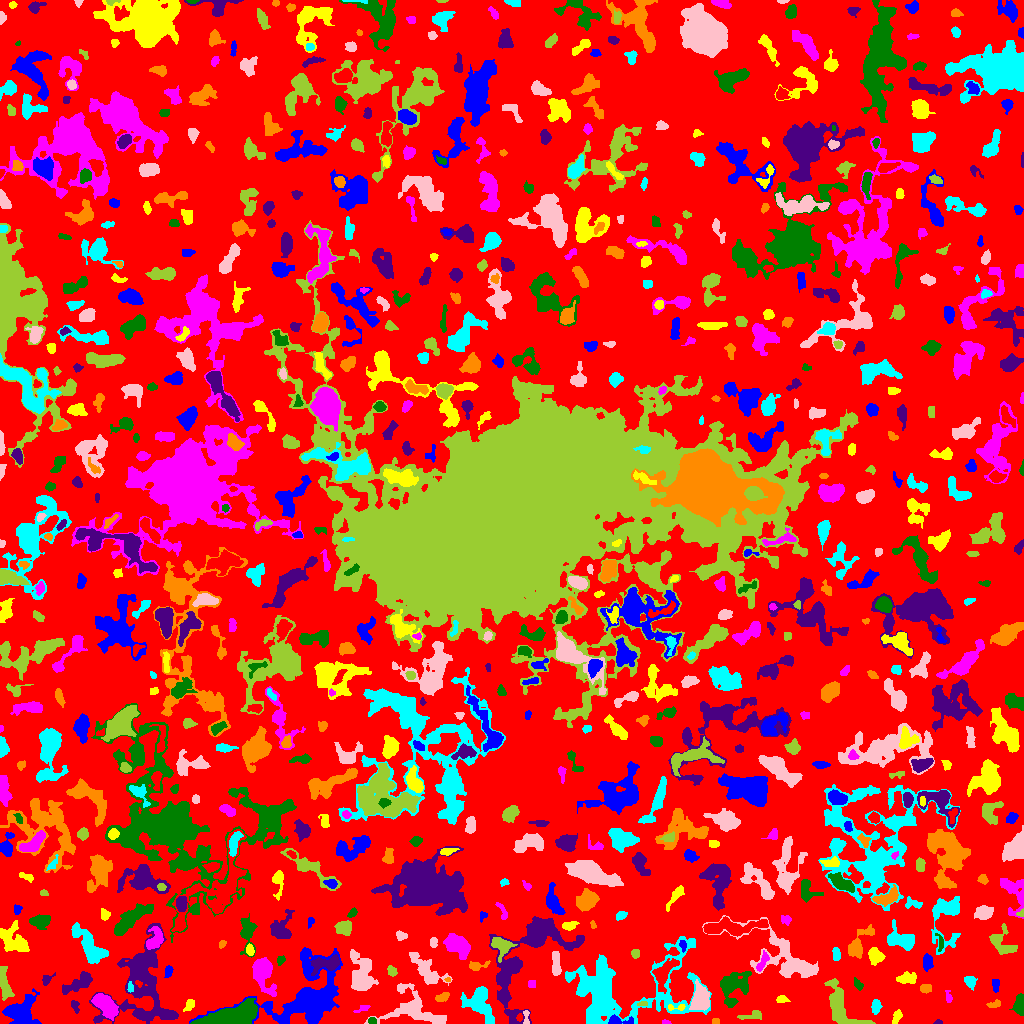

The file beside this chart, header and first rows:
ID, X, Y, A, B, theta, total_flux, mu_max, mu_median, mu_mean, R_fwhm, R_e, R10, R90, x_start, x_end, y_start, y_end, area, greylevel
0, 493.6, 498.6, 310.4, 293.8, 0.6777, 834149, 11.0, 1.0, 1.211, 25.09, 212.1, 76.43, 347.5, 0, 1023, 0, 1023, 688563, 1.211
1, 617.6, 2.848, 6.776, 2.151, -0.02295, 376.0, 6.0, 2.0, 2.474, 4.687, 3.7, 1.493, 5.917, 608, 633, 0, 9, 152, 7.474
2, 896.8, 6.541, 3.806, 1.913, 1.117, 196.0, 4.0, 2.0, 1.832, 4.549, 3.385, 1.262, 5.232, 892, 902, 0, 14, 107, 3.832
3, 665.8, 1.059, 2.187, 1.013, -0.1131, 51.0, 3.0, 1.0, 1.378, 2.111, 1.784, 0.5642, 2.877, 662, 671, 0, 4, 37, 4.378
4, 372, 2.955, 1.978, 1.654, 0.09218, 111.0, 4.0, 2.0, 1.982, 3.478, 2.326, 0.7979, 3.523, 368, 376, 0, 6, 56, 5.982
5, 938.6, 1.051, 1.836, 1.01, 0.03597, 78.0, 6.0, 2.0, 2.167, 2.034, 1.596, 0.5642, 2.646, 933, 942, 0, 4, 36, 5.167
6, 715.5, 1.625, 2.291, 1.317, 0.0, 64.0, 2.0, 2.0, 1.391, 3.568, 2.185, 0.9772, 3.241, 712, 719, 0, 5, 46, 4.391
7, 875.8, 17.13, 3.456, 2.047, 1.471, 391.0, 7.0, 3.0, 3.128, 4.107, 3.432, 1.382, 5.293, 871, 882, 9, 24, 125, 6.128
8, 526, 6.613, 4.372, 1.264, -1.544, 111.0, 4.0, 1.0, 1.542, 3.09, 2.326, 0.7979, 3.949, 523, 529, 0, 13, 72, 5.542
9, 753, 8.414, 5.572, 2.007, 0.1965, 152.0, 3.0, 1.0, 1.041, 3.7, 3.192, 1.262, 5.14, 737, 761, 4, 13, 146, 4.041
10, 817.1, 6.865, 3.434, 2.612, -1.268, 310.0, 5.0, 2.0, 1.782, 3.827, 3.785, 1.382, 6.077, 810, 823, 0, 15, 174, 4.782
11, 21.22, 10.83, 7.788, 6.654, 0.8896, 2700, 11.0, 4.0, 4.128, 7.653, 7.506, 2.932, 12.13, 2, 41, 0, 35, 654, 6.128
12, 189.3, 18.31, 3.235, 2.048, 1.002, 206.0, 4.0, 2.0, 2.02, 4.82, 3.241, 1.262, 4.951, 183, 194, 12, 24, 102, 6.02
13, 362.6, 14.91, 4.257, 1.524, 0.3604, 186.0, 4.0, 2.0, 2.416, 4.787, 3.09, 1.262, 4.514, 353, 370, 11, 18, 77, 5.416
14, 1020, 18.7, 5.097, 2.508, 1.533, 689.0, 7.0, 4.0, 3.515, 5.726, 4.406, 1.784, 6.77, 1009, 1023, 8, 30, 196, 5.515
15, 519.9, 53.65, 31.33, 17.76, 0.8563, 5327, 9.0, 3.0, 3.45, 9.608, 12.85, 4.687, 20.1, 489, 584, 0, 107, 1544, 4.45
16, 994.6, 19.48, 3.426, 1.654, 0.2487, 153.0, 4.0, 2.0, 1.779, 3.949, 2.764, 0.9772, 4.37, 986, 1000, 16, 24, 86, 4.779
17, 479.6, 20.37, 9.605, 6.291, -1.059, 1602, 7.0, 3.0, 2.588, 6.333, 8.098, 3.09, 12.17, 460, 494, 0, 37, 619, 4.588
18, 700.8, 24.37, 5.479, 3.828, 1.538, 1815, 13.0, 4.0, 4.459, 6.077, 5.499, 2.111, 9.045, 689, 709, 13, 44, 407, 8.459
19, 643, 19.75, 2.651, 0.9593, 0.05019, 67.0, 3.0, 1.0, 1.396, 2.706, 2.034, 0.7979, 3.09, 637, 647, 18, 22, 48, 7.396
20, 934.7, 23.45, 9.167, 3.252, 0.3169, 733.0, 7.0, 2.0, 2.38, 4.754, 4.886, 1.871, 8.612, 915, 953, 17, 35, 308, 4.38
21, 268.2, 17.05, 1.917, 1.74, -0.9363, 127.0, 4.0, 2.0, 2.268, 3.385, 2.257, 0.9772, 3.523, 264, 271, 12, 21, 56, 8.268
22, 676.8, 15.93, 5.554, 1.441, 0.03708, 75.0, 3.0, 1.0, 0.9375, 2.585, 2.185, 0.7979, 3.568, 668, 685, 13, 19, 80, 6.938
23, 105.5, 18.28, 7.235, 3.561, -0.7656, 2121, 13.0, 5.0, 4.921, 6.333, 6.206, 2.394, 9.837, 91, 118, 3, 30, 431, 8.921
24, 234.5, 8.381, 15.21, 4.517, 0.2282, 5347, 16.0, 5.0, 5.725, 9.167, 9.356, 3.478, 14.68, 190, 257, 0, 25, 934, 9.725
25, 74.96, 17.53, 3.463, 1.88, -1.196, 186.0, 4.0, 2.0, 2.188, 4.514, 2.985, 1.128, 4.549, 71, 79, 10, 23, 85, 4.188
26, 442.5, 26.43, 3.625, 1.894, 0.4377, 287.0, 5.0, 2.5, 2.609, 4.184, 3.29, 1.262, 5.109, 435, 449, 22, 31, 110, 5.609
27, 619.9, 34.09, 36.33, 19.02, 0.1433, 8634, 8.0, 2.0, 2.624, 16.69, 17.72, 6.723, 28.07, 565, 711, 0, 87, 3290, 4.624
28, 414.1, 14.31, 15.9, 9.026, -0.3313, 2735, 9.0, 3.0, 3.07, 7.247, 9.009, 3.338, 14.78, 364, 446, 0, 40, 891, 5.07
29, 4.638, 39.87, 9.354, 2.49, -1.382, 705.0, 5.0, 2.0, 2.474, 6.604, 5.528, 2.326, 8.311, 0, 14, 23, 57, 285, 4.474
30, 973.7, 16.31, 5.424, 1.676, 1.432, 125.0, 3.0, 1.0, 1.116, 2.932, 3.192, 1.128, 5.109, 971, 979, 9, 28, 112, 4.116
31, 306.9, 27.89, 24.79, 16.29, 0.5053, 8068, 10.0, 3.0, 3.43, 13.35, 15.2, 5.614, 24.06, 189, 342, 0, 76, 2352, 5.43
32, 780.9, 24.45, 2.329, 1.337, 0.229, 66.0, 3.0, 1.0, 0.7952, 2.111, 2.034, 0.7979, 3.568, 776, 790, 21, 28, 83, 3.795
33, 948.5, 26.14, 3.208, 1.503, -1.377, 110.0, 4.0, 1.0, 1.549, 2.985, 2.459, 0.7979, 4.184, 945, 952, 21, 33, 71, 5.549
34, 732.4, 38.03, 8.085, 6.425, 0.5771, 2216, 15.0, 3.0, 3.506, 4.754, 6.507, 2.326, 11.51, 720, 751, 16, 52, 632, 6.506
35, 82.31, 42.24, 6.606, 2.938, 0.5328, 454.0, 5.0, 1.0, 1.301, 4.442, 4.442, 1.693, 7.442, 62, 92, 29, 52, 349, 4.301
36, 925.4, 35.04, 2.657, 2.161, 0.1876, 335.0, 7.0, 3.0, 3.384, 3.478, 3.038, 1.128, 4.853, 920, 931, 30, 39, 99, 5.384
37, 130.3, 35.4, 2.664, 1.46, -1.485, 156.0, 5.0, 3.0, 2.644, 3.192, 2.394, 0.9772, 3.7, 127, 133, 31, 42, 59, 8.644
38, 362.4, 51.08, 10.69, 5.536, -1.434, 1260, 7.0, 2.0, 1.864, 5.171, 7.181, 2.523, 12.3, 350, 378, 33, 74, 676, 4.864
39, 839, 18.08, 12.61, 5.832, -1.069, 2166, 10.0, 2.0, 3.153, 7.092, 7.485, 2.646, 12.44, 824, 875, 0, 45, 687, 5.153
40, 188.1, 37.53, 6.157, 1.631, 1.024, 187.0, 5.0, 2.0, 1.7, 2.111, 3.432, 1.128, 5.323, 181, 194, 29, 46, 110, 4.7
41, 995.5, 37.94, 2.972, 1.5, -0.0, 36.0, 2.0, 0.0, 0.3913, 3.192, 2.034, 0.5642, 2.985, 992, 999, 31, 44, 92, 4.391
42, 907.2, 45.07, 4.374, 2.261, 0.05452, 400.0, 5.0, 2.0, 2.062, 4.687, 3.827, 1.493, 6.129, 896, 916, 40, 52, 194, 5.062
43, 531.5, 39.5, 2.291, 1.708, 0.0, 48.0, 1.0, 1.0, 0.7742, 3.909, 2.706, 1.128, 3.7, 528, 535, 36, 43, 62, 3.774
44, 858.2, 38.86, 3.295, 1.708, -0.9333, 110.0, 3.0, 1.0, 1.294, 2.985, 2.821, 0.9772, 4.583, 854, 863, 33, 46, 85, 5.294
45, 46.78, 44.14, 3.555, 2.068, 0.7174, 203.0, 4.0, 2.0, 2.231, 4.478, 3.09, 1.262, 4.687, 42, 55, 38, 51, 91, 4.231
46, 447.8, 43.77, 1.391, 1.149, -0.1118, 66.0, 6.0, 2.0, 2.444, 1.871, 1.493, 0.5642, 2.459, 444, 450, 42, 46, 27, 7.444
47, 969.9, 42.04, 3.051, 2.151, -1.227, 193.0, 4.0, 2.0, 1.496, 4.652, 3.29, 1.262, 4.983, 964, 977, 33, 47, 129, 4.496
48, 555.9, 58.87, 6.261, 2.015, -1.552, 513.0, 6.0, 2.0, 2.604, 5.557, 4.406, 1.693, 6.794, 552, 561, 48, 72, 197, 5.604
49, 391.6, 52.24, 2.755, 1.868, -1.106, 140.0, 4.0, 2.0, 1.556, 3.909, 2.821, 1.128, 4.334, 387, 397, 47, 58, 90, 4.556
50, 664.2, 50.27, 8.949, 4.053, 1.057, 1556, 10.0, 4.0, 3.91, 6.408, 6.408, 2.394, 10.03, 652, 679, 30, 65, 398, 7.91
51, 168.8, 52.45, 2.45, 1.564, 1.419, 105.0, 4.0, 1.0, 1.193, 2.932, 2.326, 0.7979, 3.949, 164, 173, 46, 58, 88, 4.193
52, 875.3, 67.66, 3.793, 3.122, -1.001, 846.0, 9.0, 3.0, 4.009, 5.078, 4.222, 1.693, 6.794, 868, 885, 58, 76, 211, 7.009
53, 263.1, 50.2, 9.348, 4.825, -1.279, 1973, 8.0, 3.0, 3.561, 9.062, 7.001, 2.764, 11.08, 252, 276, 27, 66, 554, 7.561
54, 280.6, 63.54, 2.453, 1.76, 0.9453, 120.0, 4.0, 2.0, 1.739, 3.385, 2.585, 0.7979, 4.146, 277, 285, 58, 68, 69, 4.739
55, 326.2, 59.86, 7.953, 3.248, 0.1676, 1220, 8.0, 4.0, 3.609, 7.421, 5.585, 2.185, 8.74, 310, 339, 48, 69, 338, 9.609
56, 476.7, 57.56, 5.382, 2.082, 0.1132, 262.0, 4.0, 2.0, 2.0, 5.14, 3.523, 1.382, 5.67, 469, 490, 53, 63, 131, 4.0
57, 836.1, 69.14, 3.323, 1.917, -1.451, 276.0, 4.0, 3.0, 2.733, 5.109, 3.29, 1.382, 4.886, 832, 840, 63, 76, 101, 4.733
58, 426.9, 52.56, 11.66, 4.304, -0.794, 699.0, 3.0, 1.0, 1.395, 8.215, 6.628, 2.706, 10.48, 409, 452, 38, 71, 501, 4.395
59, 635.2, 69.78, 2.258, 2.151, -1.535, 313.0, 7.0, 4.0, 4.173, 4.029, 2.932, 1.128, 4.334, 631, 639, 65, 74, 75, 15.17
... 731 more rows
